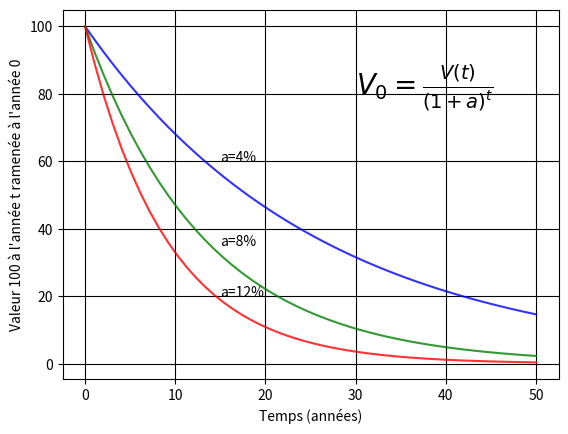

This figure's Python source:
# -*- coding: utf-8 -*-
"""
Created on Mon Feb  2 12:35:56 2015
Python 3.4.1 | Anaconda 2.1.0 (32-bit)

@author: milinc ([email redacted])

Licence: CeCILL v2.1
http://www.cecill.info/licences/Licence_CeCILL_V2.1-en.html

"""

###############################################################################
# Import of required modules
###############################################################################
import matplotlib.pyplot as plt
import numpy as np


###############################################################################
# Definition of classes and functions 
###############################################################################



###############################################################################
# Main program
###############################################################################

if __name__ == '__main__':

    # Calculs suivant différentes hypothèses de taux d'actualisation
    taux=np.array((0.04,0.08,0.12))     # hypothèses de taux d'actualisation
    V=100                               # valeur dans le futur
    x=np.linspace(0,50, num=50)
    y=np.zeros((len(taux),len(x)))
    for i in range(len(taux)):    
        for j in range(len(x)):
            y[i,j]=V/((1+taux[i])**j)
    
    # Visualisation des résultats
    plt.figure('Valeur présente en fonction du taux d\'actualisation')
    plt.grid(color="k")
    plt.xlabel('Temps (années)')
    plt.ylabel('Valeur 100 à l\'année t ramenée à l\'année 0')
    colors='bgr'
    for i in range(len(taux)):
        plt.plot(x, y[i], color=colors[i], alpha=0.8)
    plt.text(30,80,r'$V_0=\frac{V(t)}{(1+a)^t}$', fontsize=20)
    plt.text(15,60,'a=4%')
    plt.text(15,35,'a=8%')
    plt.text(15,20,'a=12%')
    plt.show()
    
